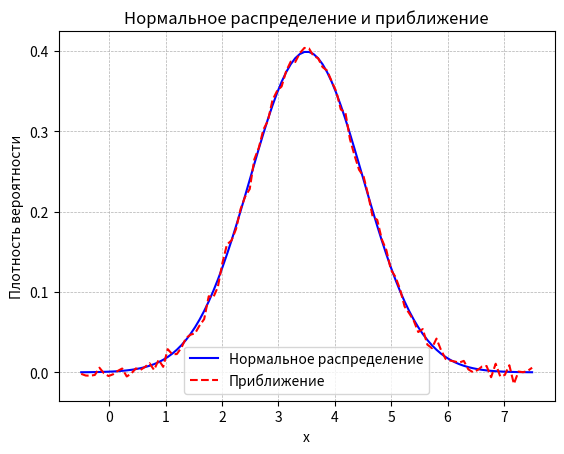
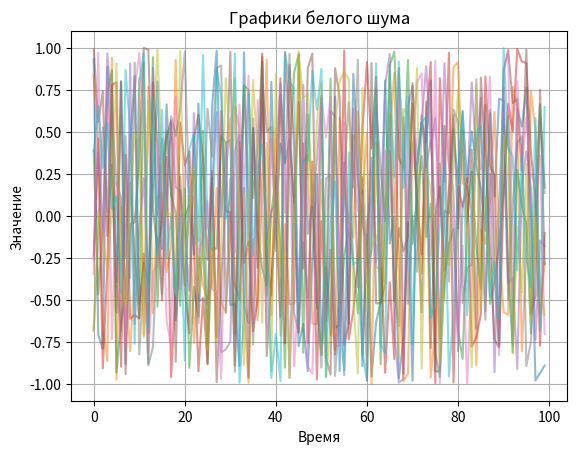
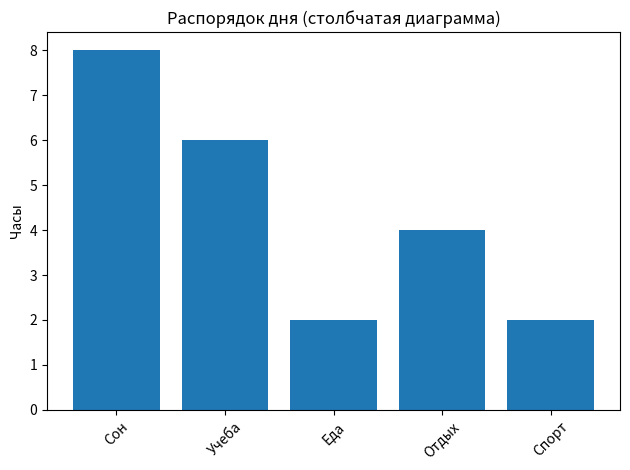
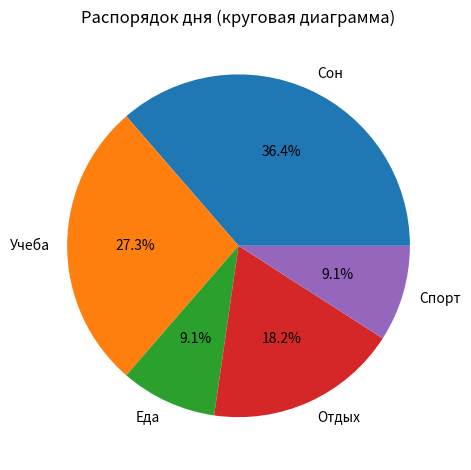
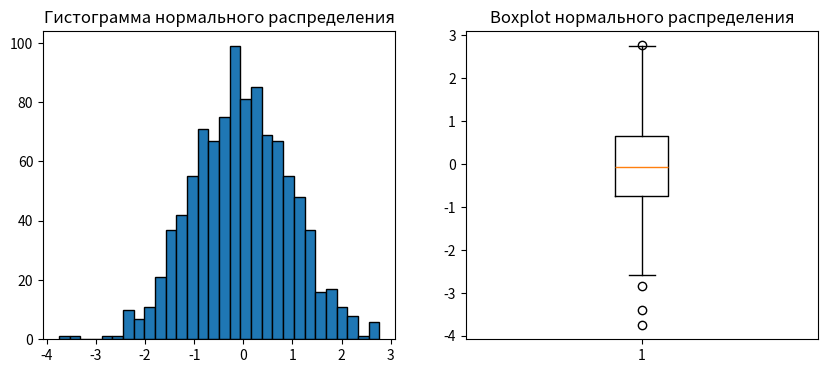
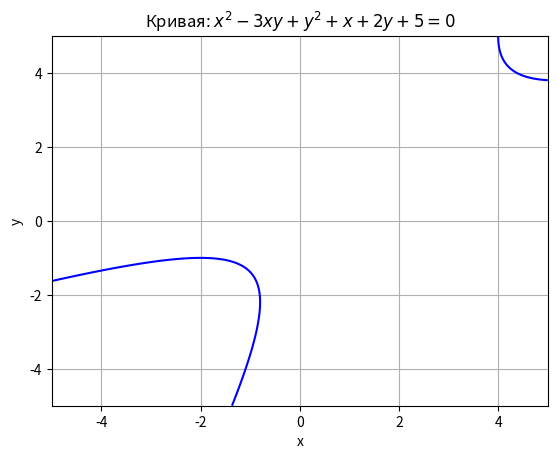
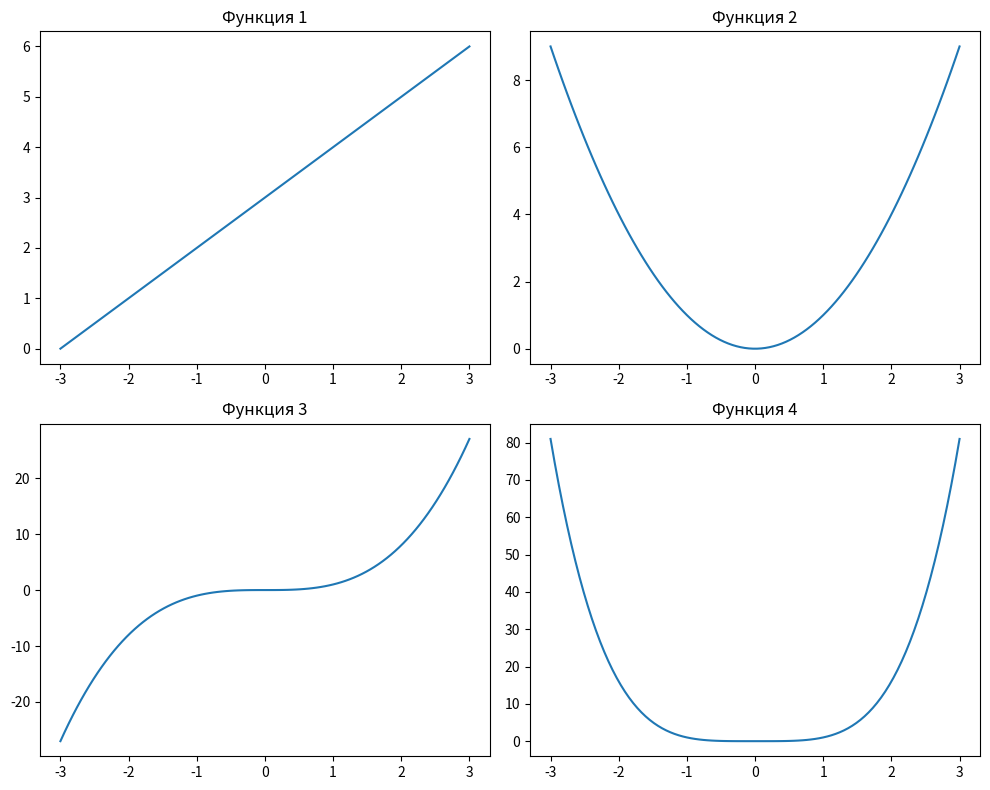
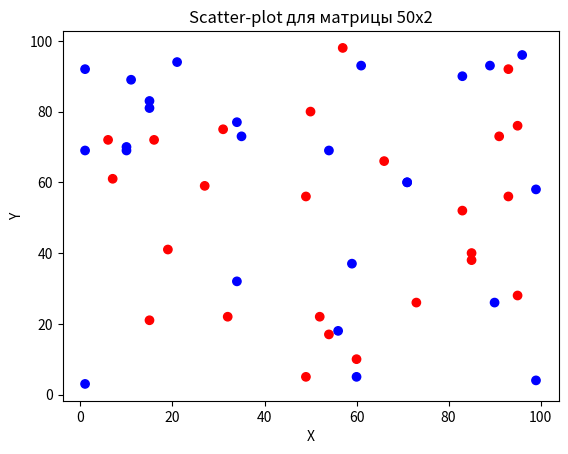
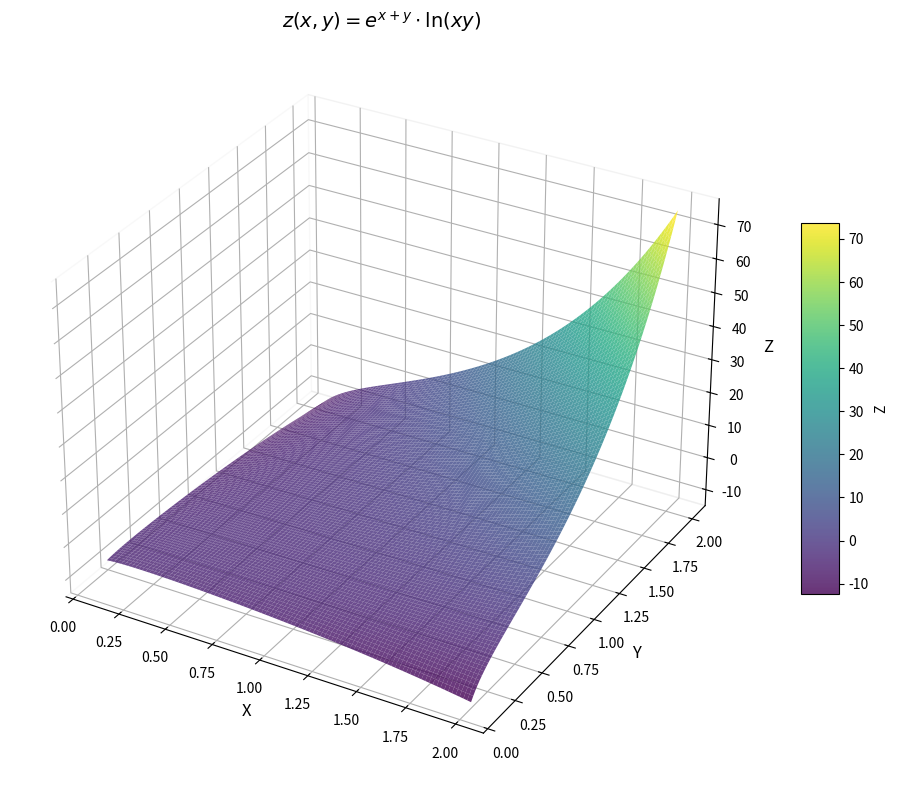

These charts were generated, in order, by the following Python code:
import numpy as np
import matplotlib.pyplot as plt
import csv
from matplotlib.gridspec import GridSpec

# 1-2. Построение нормального распределения и его приближения
mu = 7.5 - 4  # Среднее значение
sigma = 1     # Стандартное отклонение (выбрано произвольно)
x = np.linspace(mu - 4*sigma, mu + 4*sigma, 100)  # Диапазон значений x
f = 1/(sigma*np.sqrt(2*np.pi)) * np.exp(-(x - mu)**2 / (2*sigma**2))  # Формула нормального распределения

plt.figure()
plt.plot(x, f, 'b-', label='Нормальное распределение')
plt.plot(x, f + np.random.normal(0, 0.005, len(x)), 'r--', label='Приближение')  # Добавляем шум для имитации приближения
plt.title('Нормальное распределение и приближение')
plt.xlabel('x')
plt.ylabel('Плотность вероятности')
plt.grid(True, which='both', linestyle='--', linewidth=0.5)  # Детальная сетка
plt.legend()  # Легенда для различия графиков
plt.show()

# 3. 10 графиков белого шума (случайные значения в диапазоне [-1, 1])
plt.figure()
for _ in range(10):
    y = np.random.uniform(-1, 1, 100)  # Генерация случайных значений
    plt.plot(y, alpha=0.5)  # alpha для прозрачности линий
plt.title('Графики белого шума')
plt.xlabel('Время')
plt.ylabel('Значение')
plt.grid(True)
plt.show()

# 4. Работа с CSV и построение диаграмм
# Создаем данные для CSV-файла
data = [
    ['Сон', 8],
    ['Учеба', 6],
    ['Еда', 2],
    ['Отдых', 4],
    ['Спорт', 2]
]

# Записываем данные в CSV
with open('schedule.csv', 'w', newline='', encoding='utf-8') as f:
    writer = csv.writer(f)
    writer.writerow(['Мероприятие', 'Время'])  # Заголовок
    writer.writerows(data)  # Данные

# Чтение данных из CSV
activities = []
time = []
with open('schedule.csv', 'r', encoding='utf-8') as f:
    reader = csv.reader(f)
    next(reader)  # Пропускаем заголовок
    for row in reader:
        activities.append(row[0])
        time.append(int(row[1]))

# Столбчатая диаграмма
plt.figure()
plt.bar(activities, time)
plt.title('Распорядок дня (столбчатая диаграмма)')
plt.ylabel('Часы')
plt.xticks(rotation=45)  # Поворот подписей для удобства
plt.tight_layout()  # Автоматическая настройка layout
plt.show()

# Круговая диаграмма с процентами
plt.figure()
plt.pie(time, labels=activities, autopct='%1.1f%%')  # autopct для отображения процентов
plt.title('Распорядок дня (круговая диаграмма)')
plt.tight_layout()
plt.show()

# 5. Гистограмма и boxplot для нормального распределения
data_normal = np.random.normal(0, 1, 1000)  # Генерация данных
plt.figure(figsize=(10, 4))
plt.subplot(121)  # 1 строка, 2 столбца, 1 график
plt.hist(data_normal, bins=30, edgecolor='k')  # Гистограмма с 30 корзинами
plt.title('Гистограмма нормального распределения')
plt.subplot(122)  # 1 строка, 2 столбца, 2 график
plt.boxplot(data_normal)  # Boxplot
plt.title('Boxplot нормального распределения')
plt.savefig('histogram.png')  # Сохранение гистограммы
plt.show()

# 6. График кривой: x² - 3xy + y² + x + 2y +5 = 0
x = np.linspace(-5, 5, 400)
y = np.linspace(-5, 5, 400)
X, Y = np.meshgrid(x, y)  # Создаем сетку для построения
Z = X**2 - 3*X*Y + Y**2 + X + 2*Y + 5  # Уравнение кривой
plt.figure()
plt.contour(X, Y, Z, levels=[0], colors='b')  # Рисуем линию уровня Z=0
plt.title('Кривая: $x^2 - 3xy + y^2 + x + 2y +5 = 0$')
plt.xlabel('x')
plt.ylabel('y')
plt.grid(True)
plt.show()

# 7. Четыре функции и их графики в subplots
def f1(x): return x + 3        # Линейная
def f2(x): return x**2         # Квадратичная
def f3(x): return x**3         # Кубическая
def f4(x): return x**4         # Четвертой степени
L = [f1, f2, f3, f4]  # Список функций

x = np.linspace(-3, 3, 100)
plt.figure(figsize=(10, 8))
for i, func in enumerate(L, 1):  # enumerate для нумерации
    plt.subplot(2, 2, i)  # 2 строки, 2 столбца
    plt.plot(x, func(x))
    plt.title(f'Функция {i}')
plt.tight_layout()  # Улучшает расположение подграфиков
plt.show()

# 8. Scatter-plot для матрицы 50x2
matrix = np.random.randint(0, 100, (50, 2))  # Случайная матрица
colors = ['red' if i % 2 == 0 else 'blue' for i in range(50)]  # Четные - красные, нечетные - синие
plt.figure()
plt.scatter(matrix[:, 0], matrix[:, 1], c=colors)
plt.title('Scatter-plot для матрицы 50x2')
plt.xlabel('X')
plt.ylabel('Y')
plt.show()

# # 9. График функции z(x, y) = e^(x+y) * ln(xy)
# x = np.linspace(0.1, 2, 100)  # x > 0 для корректности ln(xy)
# y = np.linspace(0.1, 2, 100)
# X, Y = np.meshgrid(x, y)
# Z = np.exp(X + Y) * np.log(X * Y)  # Вычисление z
#
# plt.figure()
# plt.contourf(X, Y, Z, levels=20, cmap='viridis')  # Заливка цветом
# plt.colorbar()  # Шкала цветов
# # plt.title('$z(x, y) = e^{x + y} \cdot \ln(xy)$')
# plt.title(r'$z(x, y) = e^{x + y} \cdot \ln(xy)$')
# plt.xlabel('x')
# plt.ylabel('y')
# plt.show()

# import numpy as np
# import matplotlib.pyplot as plt
# from mpl_toolkits.mplot3d import Axes3D

# Определяем функцию
def z_func(x, y):
    return np.exp(x + y) * np.log(x * y)

# Создаем сетку значений (x > 0, y > 0)
x = np.linspace(0.1, 2, 100)  # x > 0
y = np.linspace(0.1, 2, 100)  # y > 0
X, Y = np.meshgrid(x, y)
Z = z_func(X, Y)  # Вычисляем Z

# Настраиваем 3D-график
fig = plt.figure(figsize=(10, 8))
ax = fig.add_subplot(111, projection='3d')

# Рисуем поверхность
surf = ax.plot_surface(
    X, Y, Z,
    cmap='viridis',      # Цветовая карта
    edgecolor='none',    # Убираем грани
    alpha=0.8,          # Прозрачность
    rstride=1,          # Шаг сетки по X
    cstride=1           # Шаг сетки по Y
)

# Добавляем цветовую шкалу
fig.colorbar(surf, ax=ax, shrink=0.5, aspect=10, label='Z')

# Настройка подписей
ax.set_title(r'$z(x, y) = e^{x + y} \cdot \ln(xy)$', fontsize=14)
ax.set_xlabel('X', fontsize=12)
ax.set_ylabel('Y', fontsize=12)
ax.set_zlabel('Z', fontsize=12)

# Убираем фоновые плоскости для лучшей видимости
ax.xaxis.pane.fill = False
ax.yaxis.pane.fill = False
ax.zaxis.pane.fill = False

plt.tight_layout()
plt.show()
